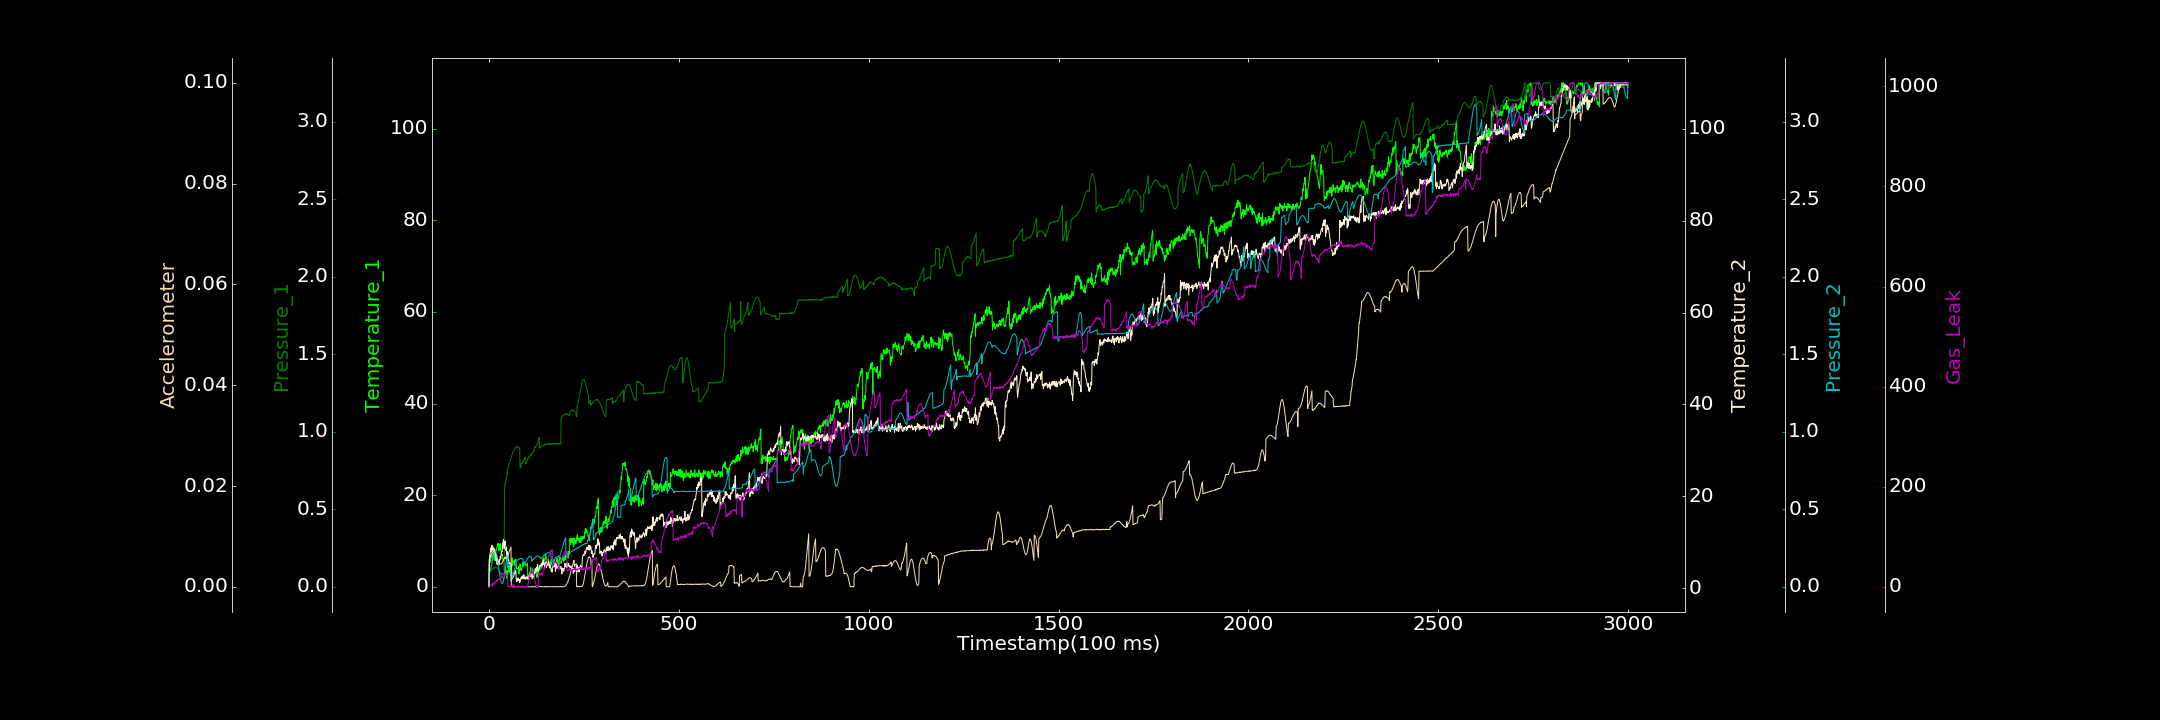

The file beside this chart, header and first rows:
0.000000000, 0.030472151, 0.000000000, 0.319273572, 0.001159586, 0.000000000, 0.000000000
1, 5.999, 0.1009, 5.927, 0.08612, 0.005449, 0.4269
2, 6.96, 0.1053, 6.43, 0.09382, 0.005697, 0.000000000
3, 6.796, 0.1066, 7.541, 0.09929, 0.005855, 0.5695
4, 5.448, 0.1053, 7.997, 0.1079, 0.006002, 2.117
5, 5.358, 0.1035, 8.772, 0.1189, 0.006249, 2.507
6, 6.533, 0.1058, 8.724, 0.1321, 0.006438, 3.352
7, 6.763, 0.1094, 7.941, 0.1434, 0.006614, 5.527
8, 6.995, 0.1114, 9.362, 0.156, 0.006772, 4.935
9, 6.43, 0.1136, 8.312, 0.1711, 0.006825, 1.6
10, 6.924, 0.1174, 9.132, 0.1837, 0.006972, 5.233
11, 7.574, 0.1169, 8.575, 0.1971, 0.007005, 7.617
12, 7.075, 0.1176, 8.56, 0.2082, 0.007031, 3.992
13, 7.473, 0.1229, 8.258, 0.2167, 0.007023, 6.542
14, 5.805, 0.1193, 8.608, 0.2231, 0.006958, 6.463
15, 7.328, 0.1229, 8.279, 0.2296, 0.006954, 7.647
16, 7.098, 0.126, 7.913, 0.2317, 0.006761, 7.025
17, 7.851, 0.1282, 6.883, 0.2318, 0.006661, 11.18
18, 8.091, 0.1252, 6.064, 0.2275, 0.006416, 9.002
19, 7.905, 0.1256, 6.6, 0.222, 0.006292, 10.01
20, 8.456, 0.1239, 6.041, 0.2125, 0.005987, 12.91
21, 8.634, 0.1208, 5.261, 0.203, 0.005819, 10.7
22, 9.292, 0.1204, 5.171, 0.1887, 0.005637, 12.42
23, 9.146, 0.1192, 6.112, 0.1737, 0.005466, 14.35
24, 9.521, 0.1162, 5.631, 0.1565, 0.005282, 14.19
25, 9.142, 0.1125, 5.366, 0.1379, 0.005033, 15.84
26, 7.94, 0.108, 4.998, 0.1222, 0.004836, 15.84
27, 9.381, 0.1043, 5.463, 0.104, 0.004779, 14.32
28, 8.408, 0.1003, 6.235, 0.08584, 0.004679, 16.23
29, 8.049, 0.0977, 6.204, 0.06921, 0.004543, 14.52
30, 8.615, 0.09058, 6.994, 0.05624, 0.004552, 17.89
31, 9.516, 0.08555, 6.349, 0.04432, 0.004533, 19.09
32, 8.098, 0.07922, 7.303, 0.03329, 0.004556, 20.03
33, 7.072, 0.07747, 7.839, 0.02773, 0.004637, 17.72
34, 6.85, 0.06479, 7.999, 0.02441, 0.004669, 28.26
35, 7.156, 0.06332, 7.982, 0.02295, 0.004763, 25.68
36, 6.641, 0.05915, 9.803, 0.02221, 0.004908, 25.64
37, 5.836, 0.05351, 9.919, 0.02869, 0.005092, 25.53
38, 5.75, 0.05348, 10.59, 0.03925, 0.005273, 24.09
39, 6.13, 0.04531, 9.471, 0.04806, 0.005423, 26.19
40, 5.648, 0.04383, 8.578, 0.06206, 0.005602, 24.52
41, 2.977, 0.6301, 10.16, 0.07871, 0.005704, 21.61
42, 3.808, 0.6603, 9.453, 0.09582, 0.005862, 21.62
43, 2.985, 0.66, 10.31, 0.1134, 0.005953, 26.64
44, 4.113, 0.6748, 9.437, 0.1304, 0.005522, 23.48
45, 2.507, 0.6914, 8.124, 0.1503, 0.005595, 24.59
46, 3.008, 0.7012, 8.842, 0.1678, 0.005731, 22.95
47, 1.891, 0.7166, 7.112, 0.1862, 0.005795, 22.15
48, 3.548, 0.7255, 7.992, 0.2031, 0.005981, 21.15
49, 2.663, 0.7564, 7.468, 0.1239, 0.006118, 18.87
50, 3.53, 0.7705, 7.549, 0.1306, 0.006283, 0.000000000
51, 3.606, 0.7734, 6.153, 0.1341, 0.006521, 1.006
52, 3.303, 0.7832, 6.263, 0.1366, 0.006688, 0.000000000
53, 4.617, 0.7904, 5.197, 0.1413, 0.006901, 1.617
54, 3.032, 0.7999, 5.621, 0.1448, 0.007114, 0.000000000
55, 3.899, 0.8049, 5.599, 0.1454, 0.007344, 0.000000000
56, 3.68, 0.8122, 4.775, 0.1474, 0.007526, 0.000000000
57, 5.078, 0.8187, 5.295, 0.03826, 0.0077, 0.3707
58, 5.127, 0.8266, 5.074, 0.03903, 0.007906, 1.021
59, 4.259, 0.8363, 4.441, 0.03723, 0.00001693, 0.5049
60, 4.114, 0.8462, 4.065, 0.04675, 0.00002443, 2.091
... 2,939 more rows
